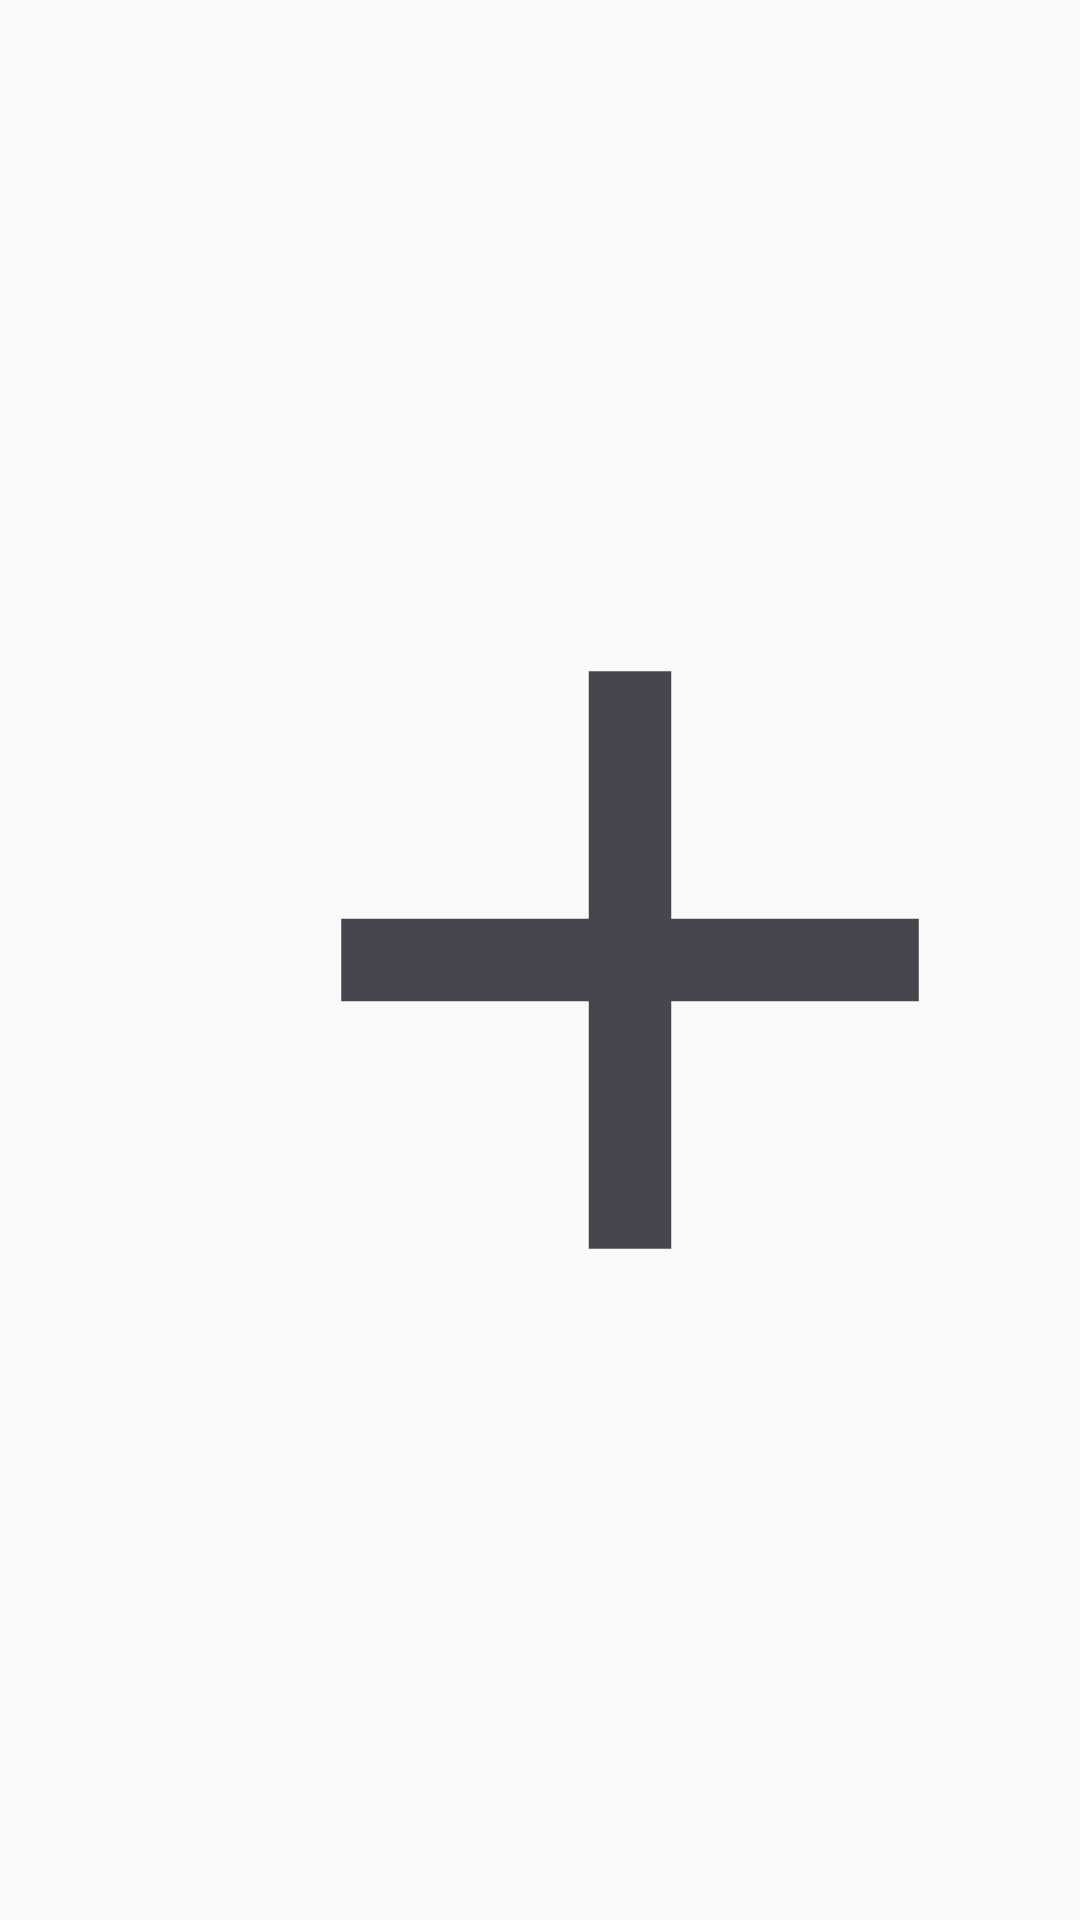

Layout XML and referenced resources for this Android screen:
<!-- AndroidManifest.xml: application theme AppThemeNoActionBarNoDrawer -->
<!-- res/layout/record_list_entry.xml -->
<?xml version="1.0" encoding="utf-8"?>
<LinearLayout
    xmlns:android="http://schemas.android.com/apk/res/android"
    xmlns:app="http://schemas.android.com/apk/res-auto"
    android:id="@+id/entry"
    android:layout_width="match_parent"
    android:layout_height="wrap_content"
    android:orientation="horizontal">

    <TextView
        android:layout_width="0dp"
        android:layout_height="wrap_content"
        android:layout_weight="1"
        android:background="?attr/selectableItemBackground"
        android:ellipsize="end"
        android:maxLines="1"
        android:padding="@dimen/record_list_entry_padding"
        android:text=""
        android:textSize="@dimen/record_list_text_size" />

    <ImageView
        android:layout_width="wrap_content"
        android:layout_height="match_parent"
        android:adjustViewBounds="true"
        android:background="?attr/selectableItemBackground"
        android:contentDescription="@string/record_list_button_description"
        android:padding="@dimen/record_list_entry_padding"
        app:srcCompat="@drawable/icon_plus" />

</LinearLayout>
<!-- resources referenced by this layout -->
<resources>
  <dimen name="record_list_entry_padding">15dp</dimen>
  <dimen name="record_list_text_size">18sp</dimen>
  <!-- drawable icon_plus (drawable) -->
  <vector xmlns:android="http://schemas.android.com/apk/res/android"
      android:height="24dp"
      android:width="24dp"
      android:viewportWidth="24"
      android:viewportHeight="24"
      android:tint="?attr/colorControlNormal">
      <path
          android:fillColor="@android:color/white"
          android:pathData="M19,13H13V19H11V13H5V11H11V5H13V11H19V13Z" />
  </vector>
  <string name="record_list_button_description">Copy to search query</string>
  <style name="AppThemeNoActionBarNoDrawer" parent="Base.AppThemeNoActionBar">
          <item name="android:statusBarColor">@color/colorPrimary</item>
      </style>
  <style name="Base.AppThemeNoActionBar" parent="Theme.Material3.DayNight.NoActionBar">
          <item name="colorPrimary">@color/colorPrimary</item>
          <item name="colorPrimaryDark">@color/colorPrimary</item>
          <item name="colorAccent">@color/colorAccent</item>
          <item name="materialButtonStyle">@style/CustomMaterialButton</item>
          <item name="dialogTheme">@style/CustomMaterialAlertDialogTheme</item>
          <item name="popupMenuStyle">@style/CustomPopupMenu</item>
          <item name="alertDialogTheme">@style/CustomMaterialAlertDialogTheme</item>
          <item name="android:alertDialogTheme">@style/CustomMaterialAlertDialogTheme</item>
          <item name="cardViewStyle">@style/CustomCardViewStyle</item>
          <item name="radioButtonStyle">@style/CustomRadioButtonStyle</item>
          <item name="switchStyle">@style/CustomSwitchStyle</item>
          <item name="materialSwitchStyle">@style/CustomSwitchStyle</item>
          <item name="android:windowBackground">@color/mainBackground</item>
          <item name="actionOverflowMenuStyle">@style/CustomOverflowMenuStyle</item>
          <item name="textInputStyle">@style/CustomTextInputLayout</item>
      </style>
  <color name="colorPrimary">#3F51B5</color>
  <color name="colorAccent">#FF4343CD</color>
  <style name="CustomMaterialButton" parent="Widget.Material3.Button">
          <item name="backgroundTint">@color/colorAccent</item>
          <item name="android:textColor">@color/white</item>
      </style>
  <style name="CustomMaterialAlertDialogTheme" parent="ThemeOverlay.Material3.MaterialAlertDialog">
          <item name="colorPrimary">@color/colorAccent</item>
          <item name="android:typeface">normal</item>
          <item name="android:background">@color/colorDialogBackground</item>
      </style>
  <style name="CustomPopupMenu" parent="Widget.Material3.PopupMenu">
          <item name="android:popupBackground">@color/colorDialogBackground</item>
          <item name="android:textColor">?android:textColorPrimary</item>
          <item name="android:typeface">normal</item>
      </style>
  <style name="CustomCardViewStyle" parent="Widget.Material3.CardView.Elevated">
          <item name="cardBackgroundColor">@color/colorCardBackground</item>
      </style>
  <style name="CustomRadioButtonStyle" parent="Widget.Material3.CompoundButton.RadioButton">
          <item name="buttonTint">@color/colorAccent</item>
      </style>
  <style name="CustomSwitchStyle" parent="Widget.AppCompat.CompoundButton.Switch">
          <item name="colorPrimary">@color/colorAccent</item>
      </style>
  <color name="mainBackground">#FFFAFAFA</color>
  <style name="CustomOverflowMenuStyle" parent="Widget.Material3.PopupMenu">
          <item name="android:popupBackground">@color/colorDialogBackground</item>
      </style>
  <style name="CustomTextInputLayout" parent="Widget.MaterialComponents.TextInputLayout.OutlinedBox">
          <item name="boxStrokeColor">@color/colorAccent</item>
          <item name="hintTextColor">@color/colorAccent</item>
      </style>
  <color name="white">#ffffff</color>
  <color name="colorDialogBackground">#ffffff</color>
  <color name="colorCardBackground">#ffffff</color>
</resources>
